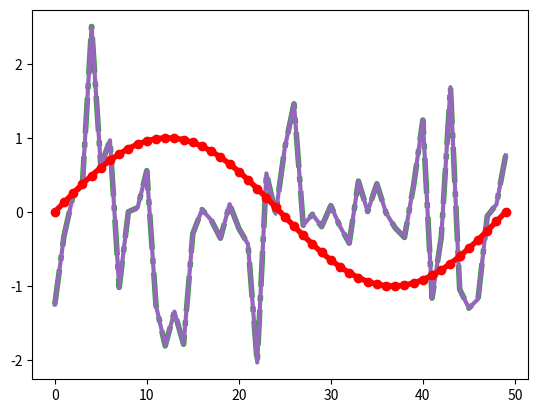

Reproduce this figure in Python.
from cycler import cycler

import matplotlib.pyplot as plt
import numpy as np

import matplotlib as mpl

mpl.rcParams['lines.linewidth'] = 2
mpl.rcParams['lines.linestyle'] = '--'
data = np.random.randn(50)
plt.plot(data)

mpl.rcParams['axes.prop_cycle'] = cycler(color=['r', 'g', 'b', 'y'])
plt.plot(data)  # first color is red

mpl.rc('lines', linewidth=4, linestyle='-.')
plt.plot(data)

with mpl.rc_context({'lines.linewidth': 2, 'lines.linestyle': ':'}):
    plt.plot(data)

@mpl.rc_context({'lines.linewidth': 3, 'lines.linestyle': '-'})
def plotting_function():
    plt.plot(data)

plotting_function()

plt.style.use('ggplot')

print(plt.style.available)

with plt.style.context('dark_background'):
    plt.plot(np.sin(np.linspace(0, 2 * np.pi)), 'r-o')
plt.show()